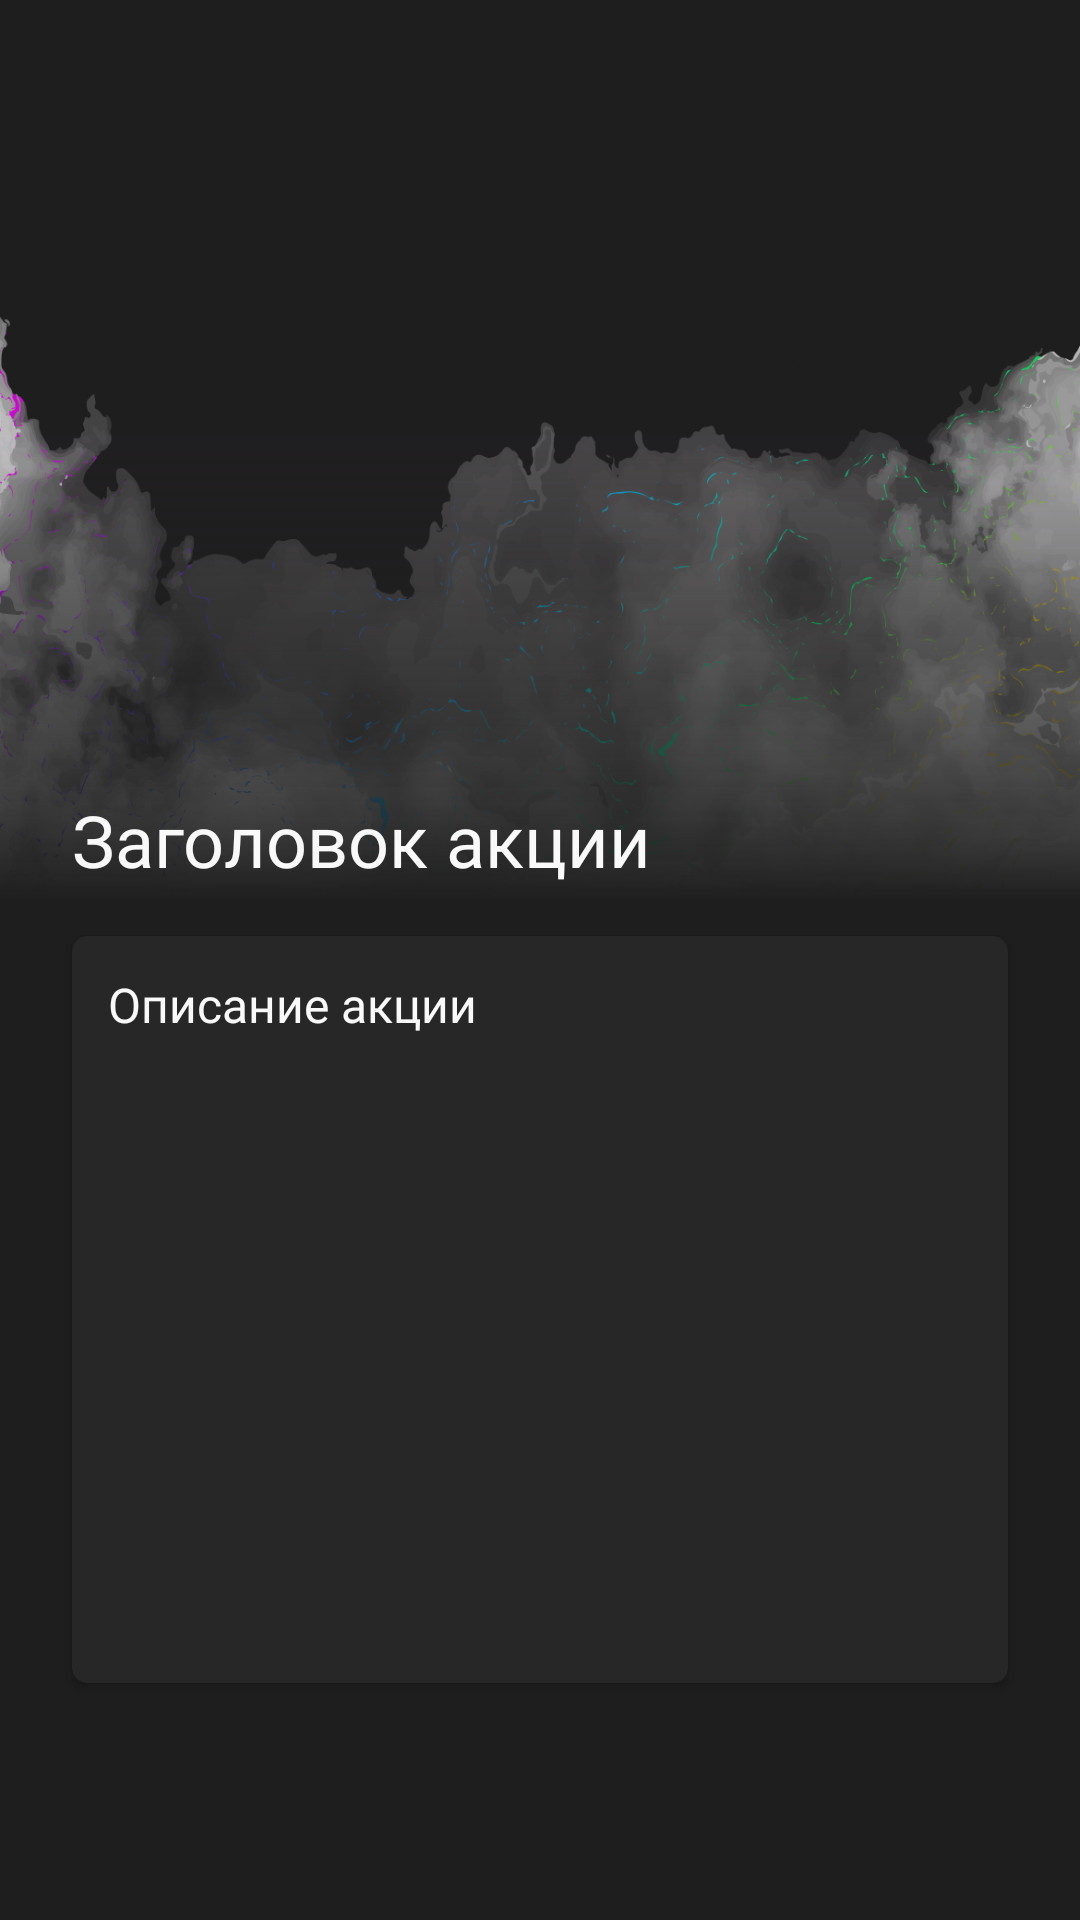

Here is an Android app screen rendered from its layout file. Give the layout XML and the strings, colors and styles it references.
<!-- AndroidManifest.xml: application theme Theme.InfernoHookah -->
<!-- res/layout/fragment_promotion_details.xml -->
<?xml version="1.0" encoding="utf-8"?>
<androidx.constraintlayout.widget.ConstraintLayout
    xmlns:tools="http://schemas.android.com/tools"
    xmlns:app="http://schemas.android.com/apk/res-auto"
    xmlns:android="http://schemas.android.com/apk/res/android"
    android:layout_width="match_parent"
    android:layout_height="match_parent"
    android:background="@color/main_background"
    android:fitsSystemWindows="true"
    tools:context=".view.fragments.PromotionDetailsFragment">

    <ImageView
        android:id="@+id/imageOfPromotion"
        android:layout_width="0dp"
        android:scaleType="centerCrop"
        android:layout_height="300dp"
        android:src="@drawable/ic_smoke"
        app:layout_constraintEnd_toEndOf="parent"
        app:layout_constraintStart_toStartOf="parent"
        app:layout_constraintTop_toTopOf="parent" />

    <FrameLayout
        android:layout_width="match_parent"
        android:layout_height="300dp"
        android:background="@drawable/promotion_details_poster_bg"
        app:layout_constraintBottom_toBottomOf="@+id/imageOfPromotion"
        app:layout_constraintStart_toStartOf="parent"
        app:layout_constraintEnd_toEndOf="parent"/>

    <Button
        android:id="@+id/closeDetails"
        android:layout_width="36dp"
        android:layout_height="36dp"
        app:layout_constraintEnd_toEndOf="parent"
        app:layout_constraintTop_toTopOf="parent"
        android:layout_margin="24dp"
        android:clickable="true"
        android:focusable="true"
        android:background="@drawable/ic_close"/>

    <TextView
        android:id="@+id/nameOfPromotion"
        android:layout_width="match_parent"
        android:layout_height="wrap_content"
        android:text="Заголовок акции"
        android:layout_marginBottom="4dp"
        android:layout_marginStart="24dp"
        android:textSize="24sp"
        android:layout_marginEnd="24dp"
        android:textColor="@color/main_text_color"
        android:fontFamily="@font/montserrat_medium"
        app:layout_constraintBottom_toBottomOf="@+id/imageOfPromotion"
        app:layout_constraintEnd_toEndOf="parent"
        app:layout_constraintStart_toStartOf="parent" />

    <androidx.cardview.widget.CardView
        android:layout_width="match_parent"
        android:layout_height="0dp"
        android:layout_marginBottom="79dp"
        android:layout_marginStart="24dp"
        android:layout_marginEnd="24dp"
        android:layout_marginTop="12dp"
        app:cardBackgroundColor="@color/card_background"
        app:cardCornerRadius="@dimen/cardCornerRadius"
        app:layout_constraintBottom_toBottomOf="parent"
        app:layout_constraintEnd_toEndOf="parent"
        app:layout_constraintStart_toStartOf="parent"
        app:layout_constraintTop_toBottomOf="@id/imageOfPromotion">

        <TextView
            android:id="@+id/descriptionOfPromotion"
            android:layout_width="match_parent"
            android:layout_height="match_parent"
            android:layout_margin="12dp"
            android:fontFamily="@font/montserrat_regular"
            android:text="Описание акции"
            android:textColor="@color/main_text_color"
            android:textSize="16sp" />

    </androidx.cardview.widget.CardView>

</androidx.constraintlayout.widget.ConstraintLayout>
<!-- resources referenced by this layout -->
<resources>
  <color name="card_background">#272727</color>
  <color name="main_background">#1E1E1E</color>
  <color name="main_text_color">#F9F9F9</color>
  <dimen name="cardCornerRadius">5dp</dimen>
  <!-- drawable ic_smoke: webp bitmap (drawable, 283994 bytes) -->
  <!-- drawable promotion_details_poster_bg (drawable) -->
  <?xml version="1.0" encoding="utf-8"?>
  <shape xmlns:android="http://schemas.android.com/apk/res/android">
      <gradient android:startColor="#00000000"
          android:centerColor="#02A202C6"
          android:endColor="@color/main_background"
          android:angle="270"/>
  </shape>
  <style name="Theme.InfernoHookah" parent="Base.Theme.InfernoHookah" />
  <style name="Base.Theme.InfernoHookah" parent="Theme.Material3.DayNight.NoActionBar">
          
          
      </style>
</resources>
